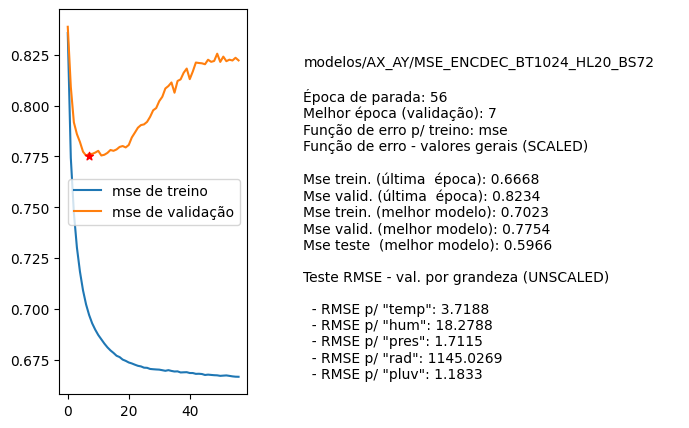

The table this chart was drawn from, first rows:
nome, parada, melhorEpoch, erro_treino_parada, erro_valid_parada, erro_treino_melhor, erro_valid_melhor, erro_teste_melhor, rmse_unscaled_por_grandeza
modelos/AX_AY/MSE_ENCDEC_BT1024_HL20_BS7…, 56, 7, 0.6668, 0.8234, 0.7023, 0.7754, 0.5966, ['3.7188', '18.2788', '1.7115', '1145.02…
